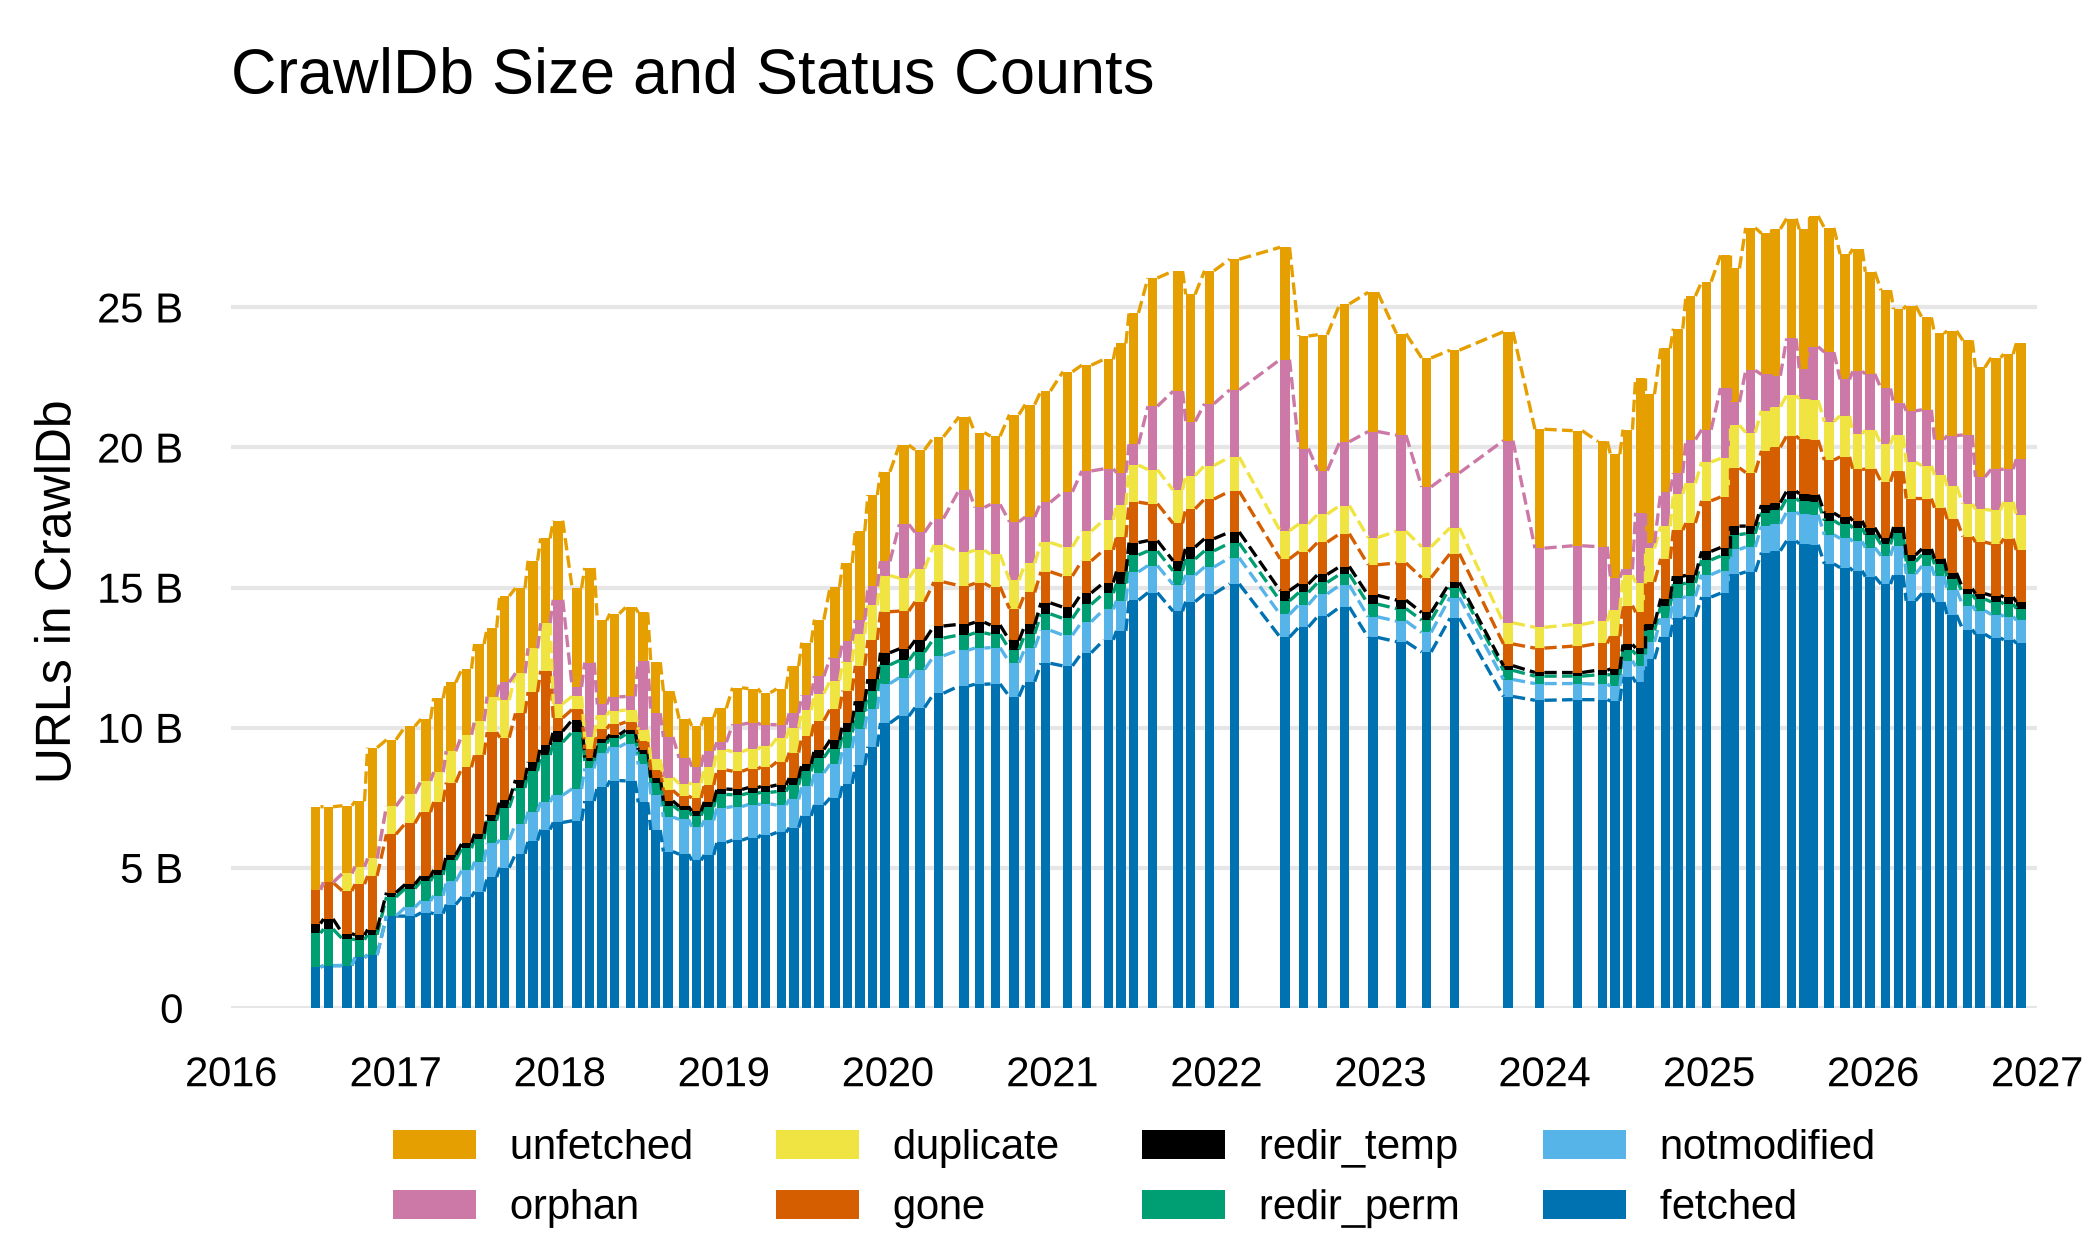

The data file committed next to this chart (first rows):
, crawl, date, type, size
75, CC-MAIN-2016-26, 2016-06-27, unfetched, 2959816783
76, CC-MAIN-2016-26, 2016-06-27, fetched, 1458288238
77, CC-MAIN-2016-26, 2016-06-27, gone, 1208261302
78, CC-MAIN-2016-26, 2016-06-27, redir_temp, 341362333
79, CC-MAIN-2016-26, 2016-06-27, redir_perm, 1212535320
80, CC-MAIN-2016-26, 2016-06-27, notmodified, 542104
111, CC-MAIN-2016-30, 2016-07-25, unfetched, 2700852810
112, CC-MAIN-2016-30, 2016-07-25, fetched, 1511329903
113, CC-MAIN-2016-30, 2016-07-25, gone, 1301660933
114, CC-MAIN-2016-30, 2016-07-25, redir_temp, 363167187
115, CC-MAIN-2016-30, 2016-07-25, redir_perm, 1302685912
116, CC-MAIN-2016-30, 2016-07-25, notmodified, 821287
147, CC-MAIN-2016-36, 2016-09-05, unfetched, 2417090235
148, CC-MAIN-2016-36, 2016-09-05, fetched, 1513758138
149, CC-MAIN-2016-36, 2016-09-05, gone, 1515748969
150, CC-MAIN-2016-36, 2016-09-05, redir_temp, 196286452
151, CC-MAIN-2016-36, 2016-09-05, redir_perm, 946721948
152, CC-MAIN-2016-36, 2016-09-05, notmodified, 814877
153, CC-MAIN-2016-36, 2016-09-05, duplicate, 628425876
177, CC-MAIN-2016-40, 2016-10-03, unfetched, 2330387939
178, CC-MAIN-2016-40, 2016-10-03, fetched, 1802786208
179, CC-MAIN-2016-40, 2016-10-03, gone, 1819563339
180, CC-MAIN-2016-40, 2016-10-03, redir_temp, 162118346
181, CC-MAIN-2016-40, 2016-10-03, redir_perm, 633970371
182, CC-MAIN-2016-40, 2016-10-03, notmodified, 1085872
183, CC-MAIN-2016-40, 2016-10-03, duplicate, 624090304
214, CC-MAIN-2016-44, 2016-10-31, unfetched, 3954548384
215, CC-MAIN-2016-44, 2016-10-31, fetched, 1889568295
216, CC-MAIN-2016-44, 2016-10-31, gone, 1912674627
217, CC-MAIN-2016-44, 2016-10-31, redir_temp, 185402241
218, CC-MAIN-2016-44, 2016-10-31, redir_perm, 723510573
219, CC-MAIN-2016-44, 2016-10-31, notmodified, 1338332
220, CC-MAIN-2016-44, 2016-10-31, duplicate, 623058808
251, CC-MAIN-2016-50, 2016-12-12, unfetched, 2366539642
252, CC-MAIN-2016-50, 2016-12-12, fetched, 3283113827
253, CC-MAIN-2016-50, 2016-12-12, gone, 2080657701
254, CC-MAIN-2016-50, 2016-12-12, redir_temp, 154942192
255, CC-MAIN-2016-50, 2016-12-12, redir_perm, 677746136
256, CC-MAIN-2016-50, 2016-12-12, notmodified, 1623027
257, CC-MAIN-2016-50, 2016-12-12, duplicate, 1005647259
288, CC-MAIN-2017-04, 2017-01-23, unfetched, 2404728243
289, CC-MAIN-2017-04, 2017-01-23, fetched, 3276551279
290, CC-MAIN-2017-04, 2017-01-23, gone, 2174897267
291, CC-MAIN-2017-04, 2017-01-23, redir_temp, 153059872
292, CC-MAIN-2017-04, 2017-01-23, redir_perm, 670133262
293, CC-MAIN-2017-04, 2017-01-23, notmodified, 317048153
294, CC-MAIN-2017-04, 2017-01-23, duplicate, 1061612070
325, CC-MAIN-2017-09, 2017-02-27, unfetched, 2207201972
326, CC-MAIN-2017-09, 2017-02-27, fetched, 3397576095
327, CC-MAIN-2017-09, 2017-02-27, gone, 2297647695
328, CC-MAIN-2017-09, 2017-02-27, redir_temp, 162830116
329, CC-MAIN-2017-09, 2017-02-27, redir_perm, 713702943
330, CC-MAIN-2017-09, 2017-02-27, notmodified, 418214793
331, CC-MAIN-2017-09, 2017-02-27, duplicate, 1112776528
362, CC-MAIN-2017-13, 2017-03-27, unfetched, 2637260380
363, CC-MAIN-2017-13, 2017-03-27, fetched, 3365767571
364, CC-MAIN-2017-13, 2017-03-27, gone, 2431502897
365, CC-MAIN-2017-13, 2017-03-27, redir_temp, 172921755
366, CC-MAIN-2017-13, 2017-03-27, redir_perm, 741292462
367, CC-MAIN-2017-13, 2017-03-27, notmodified, 642655358
... 757 more rows
